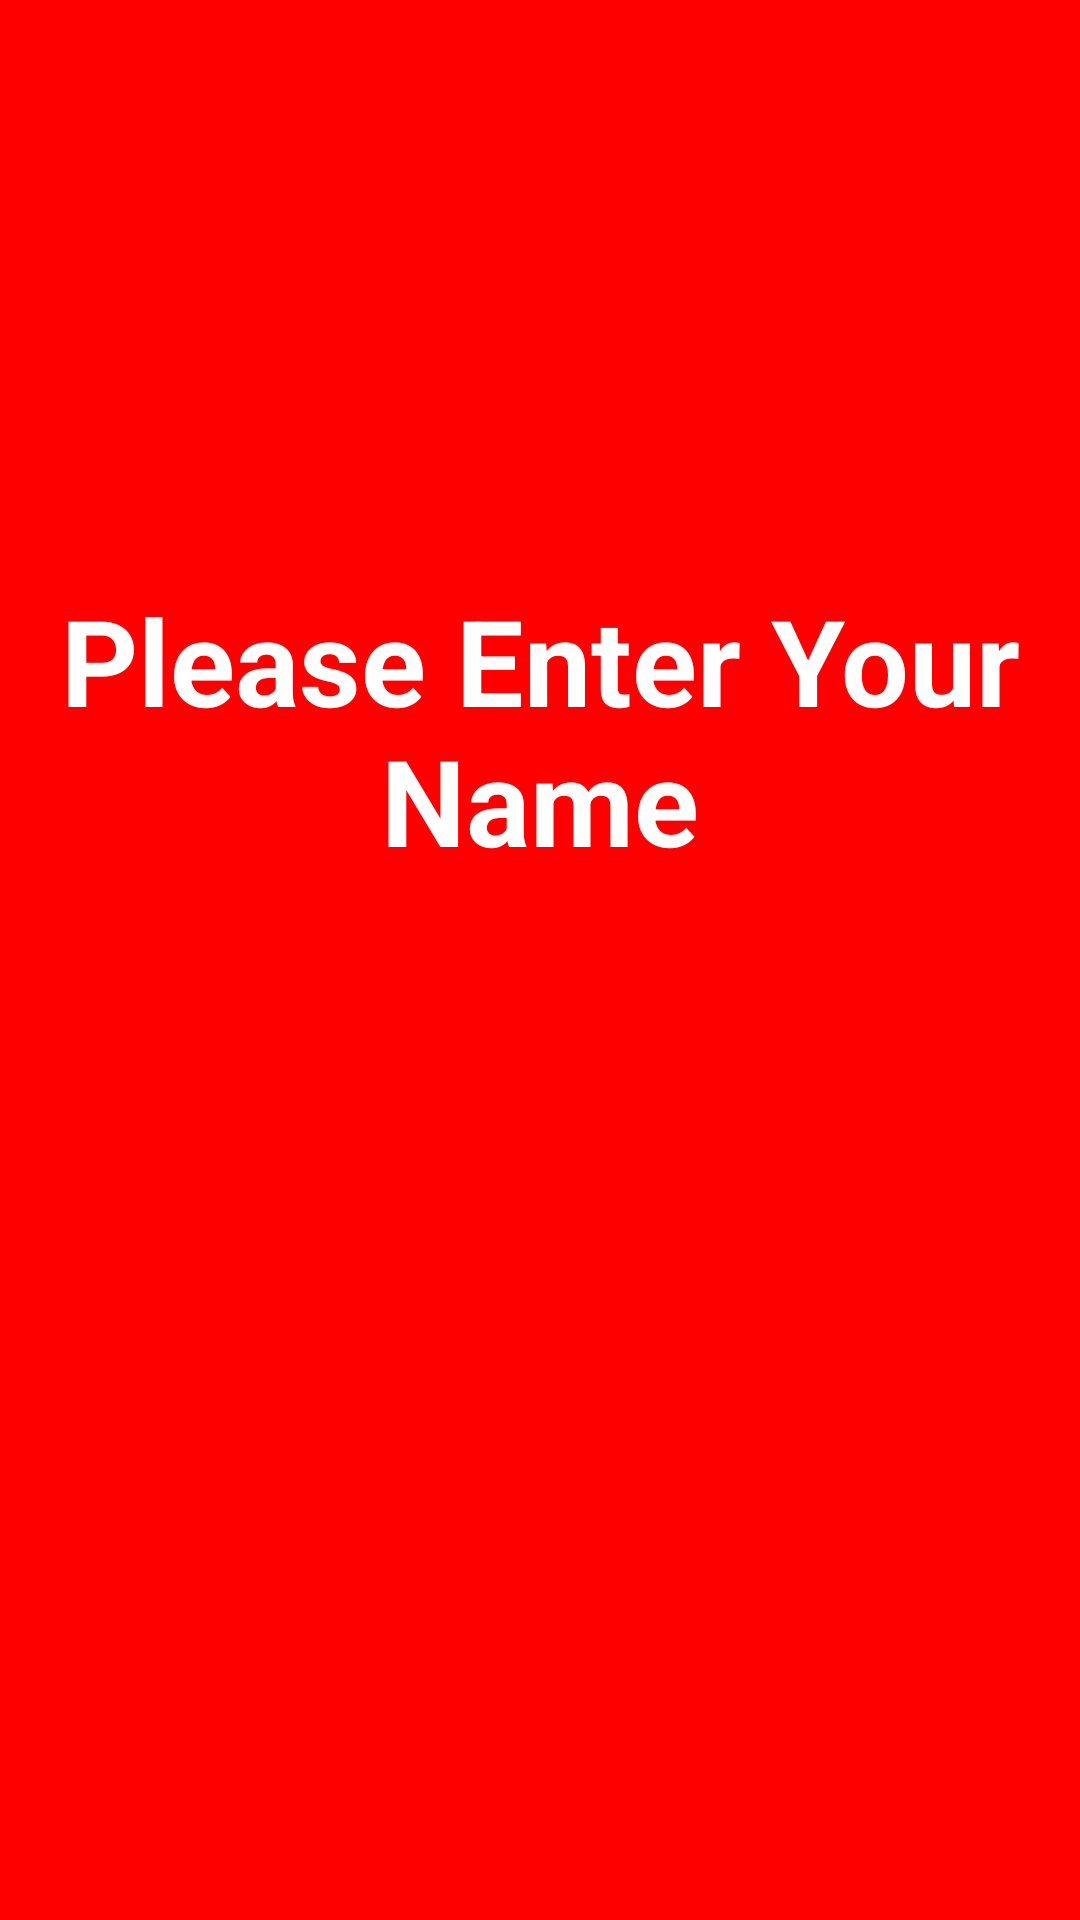

Here is an Android app screen rendered from its layout file. Give the layout XML and the strings, colors and styles it references.
<!-- AndroidManifest.xml: application theme android:Theme.Holo.Light.NoActionBar.Fullscreen -->
<!-- res/layout/screen2.xml -->
<?xml version="1.0" encoding="utf-8"?>

<RelativeLayout xmlns:android="http://schemas.android.com/apk/res/android"
    android:layout_width="fill_parent"
    android:layout_height="fill_parent"
    android:background="#ffff0000">

    <ImageView
        android:id="@+id/next"
        android:layout_width="150.0dip"
        android:layout_height="80.0dip"
        android:layout_centerVertical="true"
        android:layout_toRightOf="@+id/name"
        android:src="@drawable/next1" />

    <EditText
        android:id="@+id/name"
        android:layout_width="500.0dip"
        android:layout_height="wrap_content"
        android:layout_centerHorizontal="true"
        android:layout_centerVertical="true"
        android:background="@drawable/background"
        android:ems="10"
        android:inputType="textCapCharacters"
        android:paddingLeft="60.0dip"
        android:singleLine="true"
        android:textSize="40.0dip"
        android:textStyle="bold" />

    <TextView
        android:id="@+id/textView1"
        android:layout_width="fill_parent"
        android:layout_height="wrap_content"
        android:layout_above="@+id/name"
        android:layout_alignParentLeft="true"
        android:gravity="center_horizontal"
        android:text="Please Enter Your Name"
        android:textAppearance="?android:textAppearanceLarge"
        android:textColor="#ffffffff"
        android:textSize="40.0sp"
        android:textStyle="bold" />
</RelativeLayout>
<!-- resources referenced by this layout -->
<resources>

</resources>
